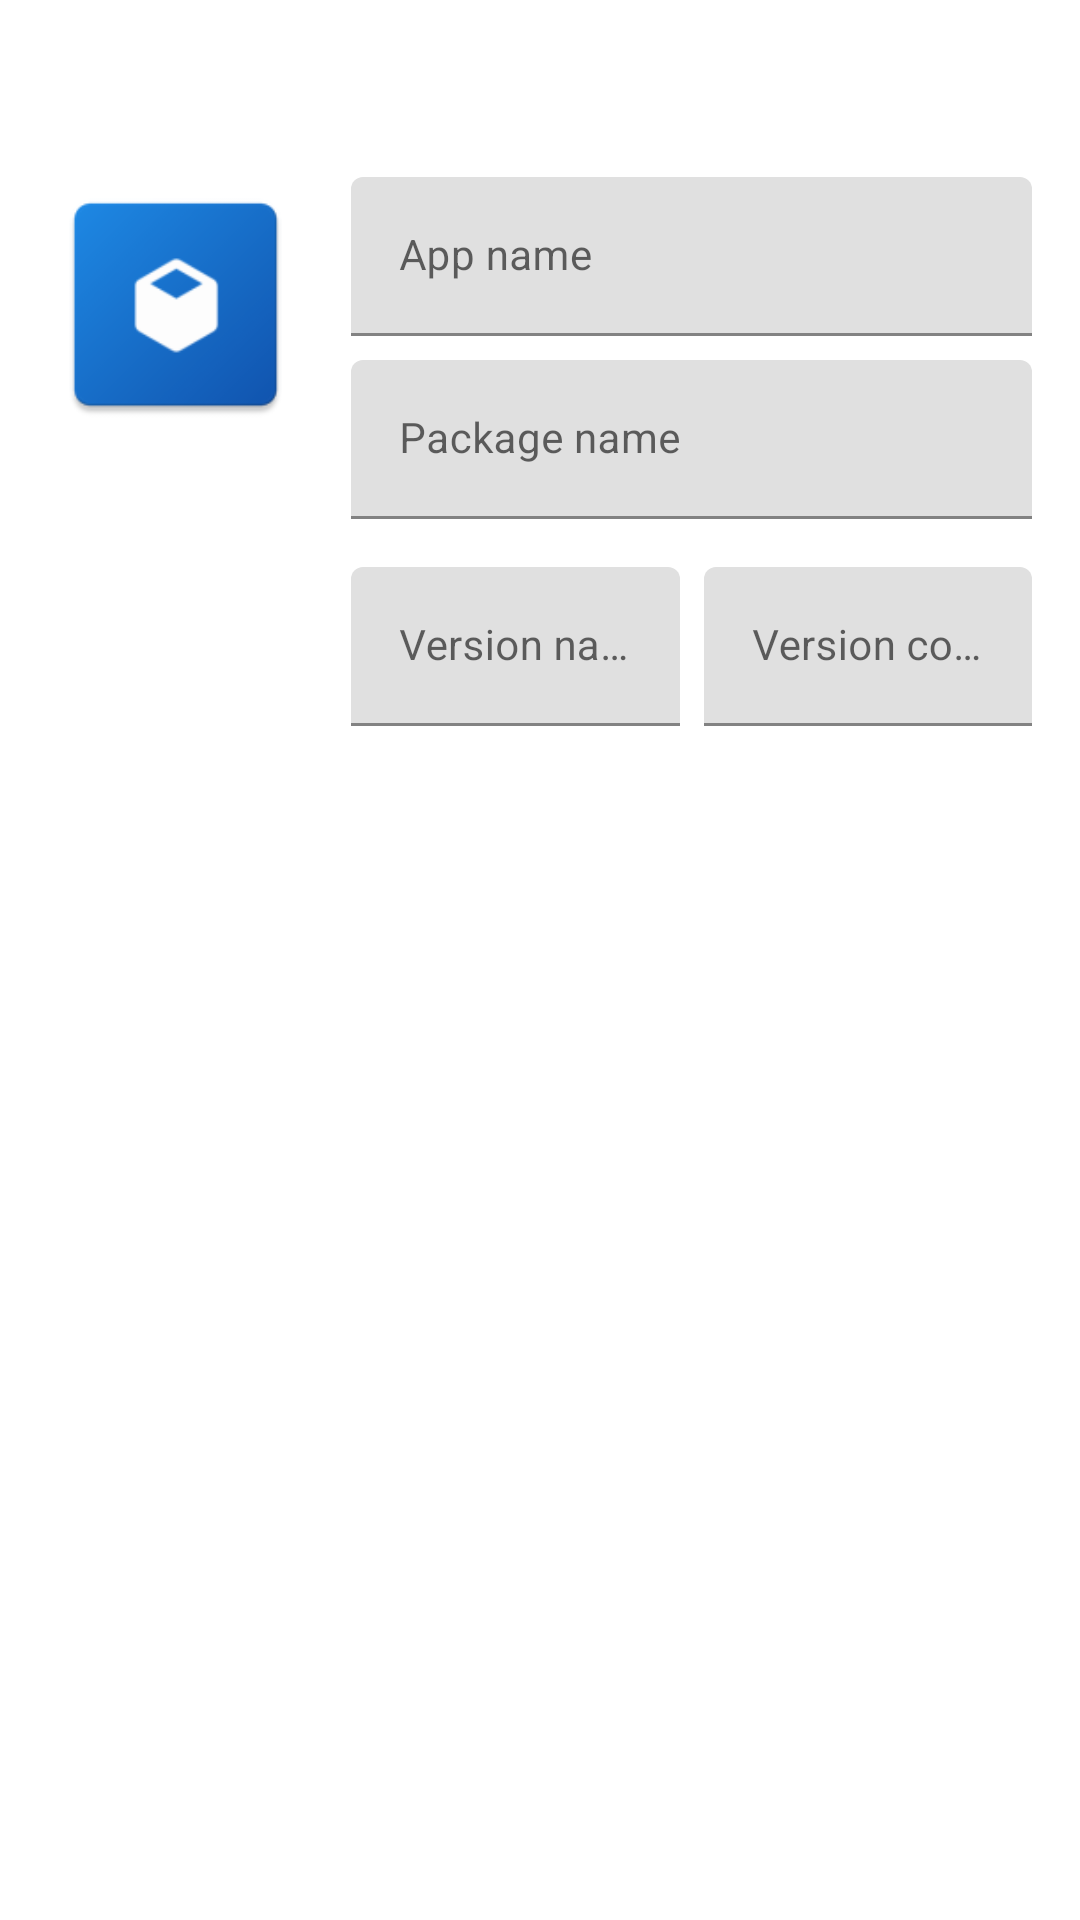

Reconstruct the res/layout file that produces this screen, plus the resources it refers to.
<!-- AndroidManifest.xml: application theme AppTheme -->
<!-- res/layout/dialog_edit_project_metadata.xml -->
<?xml version="1.0" encoding="utf-8"?>
<androidx.constraintlayout.widget.ConstraintLayout xmlns:android="http://schemas.android.com/apk/res/android"
    xmlns:app="http://schemas.android.com/apk/res-auto"
    xmlns:tools="http://schemas.android.com/tools"
    android:layout_width="match_parent"
    android:layout_height="wrap_content"
    android:background="@color/colorBackgroundDialog">

    <TextView
        android:id="@+id/textView2"
        style="@style/TextAppearance.MaterialComponents.Headline6"
        android:layout_width="wrap_content"
        android:layout_height="wrap_content"
        android:layout_marginTop="16dp"
        android:textColor="@color/colorOnBackground"
        app:layout_constraintEnd_toEndOf="parent"
        app:layout_constraintStart_toStartOf="parent"
        app:layout_constraintTop_toTopOf="parent"
        tools:text="Edit MyApp" />

    <ImageView
        android:id="@+id/edit_app_icon"
        android:layout_width="85dp"
        android:layout_height="85dp"
        android:layout_marginStart="16dp"
        android:layout_marginTop="16dp"
        app:layout_constraintStart_toStartOf="parent"
        app:layout_constraintTop_toBottomOf="@+id/textView2"
        app:srcCompat="@mipmap/ic_launcher" />

    <com.google.android.material.textfield.TextInputLayout
        android:id="@+id/til_app_name"
        style="@style/Widget.MaterialComponents.TextInputLayout.FilledBox"
        android:layout_width="0dp"
        android:layout_height="wrap_content"
        android:layout_marginStart="16dp"
        android:layout_marginEnd="16dp"
        app:layout_constraintEnd_toEndOf="parent"
        app:layout_constraintHorizontal_weight="1"
        app:layout_constraintStart_toEndOf="@id/edit_app_icon"
        app:layout_constraintTop_toTopOf="@id/edit_app_icon">

        <com.google.android.material.textfield.TextInputEditText
            android:id="@+id/edit_app_name"
            android:layout_width="match_parent"
            android:layout_height="match_parent"
            android:hint="App name"
            android:importantForAutofill="no"
            android:inputType="text"
            android:textColor="@color/colorOnBackground"
            android:textColorHint="@android:color/darker_gray"
            android:textSize="14sp"
            tools:text="MyApp" />

    </com.google.android.material.textfield.TextInputLayout>

    <com.google.android.material.textfield.TextInputLayout
        android:id="@+id/til_package"
        style="@style/Widget.MaterialComponents.TextInputLayout.FilledBox"
        android:layout_width="0dp"
        android:layout_height="wrap_content"
        android:layout_marginStart="16dp"
        android:layout_marginTop="8dp"
        android:layout_marginEnd="16dp"
        app:layout_constraintEnd_toEndOf="parent"
        app:layout_constraintHorizontal_bias="0.0"
        app:layout_constraintStart_toEndOf="@+id/edit_app_icon"
        app:layout_constraintTop_toBottomOf="@id/til_app_name">

        <com.google.android.material.textfield.TextInputEditText
            android:id="@+id/edit_package"
            android:layout_width="match_parent"
            android:layout_height="match_parent"
            android:hint="Package name"
            android:importantForAutofill="no"
            android:inputType="text"
            android:textColorHint="@android:color/darker_gray"
            android:textSize="14sp"
            tools:text="com.my.newproject" />

    </com.google.android.material.textfield.TextInputLayout>

    <com.google.android.material.textfield.TextInputLayout
        android:id="@+id/til_version_code"
        style="@style/Widget.MaterialComponents.TextInputLayout.FilledBox"
        android:layout_width="0dp"
        android:layout_height="wrap_content"
        android:layout_marginTop="16dp"
        android:layout_marginEnd="16dp"
        app:layout_constraintEnd_toEndOf="parent"
        app:layout_constraintHorizontal_bias="0.5"
        app:layout_constraintStart_toEndOf="@id/til_version_name"
        app:layout_constraintTop_toBottomOf="@id/til_package">

        <com.google.android.material.textfield.TextInputEditText
            android:id="@+id/edit_version_code"
            android:layout_width="match_parent"
            android:layout_height="match_parent"
            android:hint="Version code"
            android:importantForAutofill="no"
            android:inputType="number"
            android:textColor="@color/colorOnBackground"
            android:textColorHint="@android:color/darker_gray"
            android:textSize="14sp"
            tools:text="1" />

    </com.google.android.material.textfield.TextInputLayout>

    <com.google.android.material.textfield.TextInputLayout
        android:id="@+id/til_version_name"
        style="@style/Widget.MaterialComponents.TextInputLayout.FilledBox"
        android:layout_width="0dp"
        android:layout_height="wrap_content"
        android:layout_marginStart="16dp"
        android:layout_marginEnd="8dp"
        app:layout_constraintEnd_toStartOf="@id/til_version_code"
        app:layout_constraintStart_toEndOf="@id/edit_app_icon"
        app:layout_constraintTop_toTopOf="@id/til_version_code">

        <com.google.android.material.textfield.TextInputEditText
            android:id="@+id/edit_version_name"
            android:layout_width="match_parent"
            android:layout_height="match_parent"
            android:hint="Version name"
            android:importantForAutofill="no"
            android:inputType="text"
            android:textColor="@color/colorOnBackground"
            android:textColorHint="@android:color/darker_gray"
            android:textSize="14sp"
            tools:text="1.0" />

    </com.google.android.material.textfield.TextInputLayout>

    <com.google.android.material.button.MaterialButton
        android:id="@+id/ok_button"
        style="@style/Widget.MaterialComponents.Button.TextButton.Dialog"
        android:layout_width="wrap_content"
        android:layout_height="wrap_content"
        android:layout_marginTop="16dp"
        android:layout_marginEnd="16dp"
        android:layout_marginBottom="16dp"
        android:backgroundTint="@color/colorBackgroundDialog"
        android:textColor="@color/colorPrimary"
        android:textSize="14sp"
        app:layout_constraintBottom_toBottomOf="parent"
        app:layout_constraintEnd_toEndOf="parent"
        app:layout_constraintTop_toBottomOf="@id/til_version_code"
        tools:text="Create project" />

</androidx.constraintlayout.widget.ConstraintLayout>
<!-- resources referenced by this layout -->
<resources>
  <color name="colorBackgroundDialog">#ffffff</color>
  <color name="colorOnBackground">#000000</color>
  <color name="colorPrimary">#2196f3</color>
  <!-- mipmap ic_launcher: png bitmap (mipmap-hdpi, 2778 bytes) -->
  <style name="AppTheme" parent="Theme.MaterialComponents.DayNight.NoActionBar">
          <item name="colorPrimary">@color/colorPrimary</item>
          <item name="colorPrimaryDark">@color/colorPrimaryDark</item>
          <item name="colorAccent">@color/colorAccent</item>
          <item name="colorControlHighlight">@color/colorControlHighlight</item>
          <item name="colorControlNormal">@color/colorControlNormal</item>
  
          <item name="colorOnPrimary">@color/colorOnPrimary</item>
          <item name="colorOnSecondary">@color/colorOnAccent</item>
          <item name="colorOnBackground">@color/colorOnBackground</item>
  
          <item name="drawerArrowStyle">@style/DrawerHamburgerIcon</item>
      </style>
  <color name="colorPrimaryDark">#1e88e5</color>
  <color name="colorAccent">#e91e63</color>
  <color name="colorControlHighlight">#2ae91e63</color>
  <color name="colorControlNormal">#e91e63</color>
  <color name="colorOnPrimary">#ffffff</color>
  <color name="colorOnAccent">#ffffff</color>
  <style name="DrawerHamburgerIcon" parent="Widget.AppCompat.DrawerArrowToggle">
          <item name="color">@color/colorOnPrimary</item>
      </style>
</resources>
